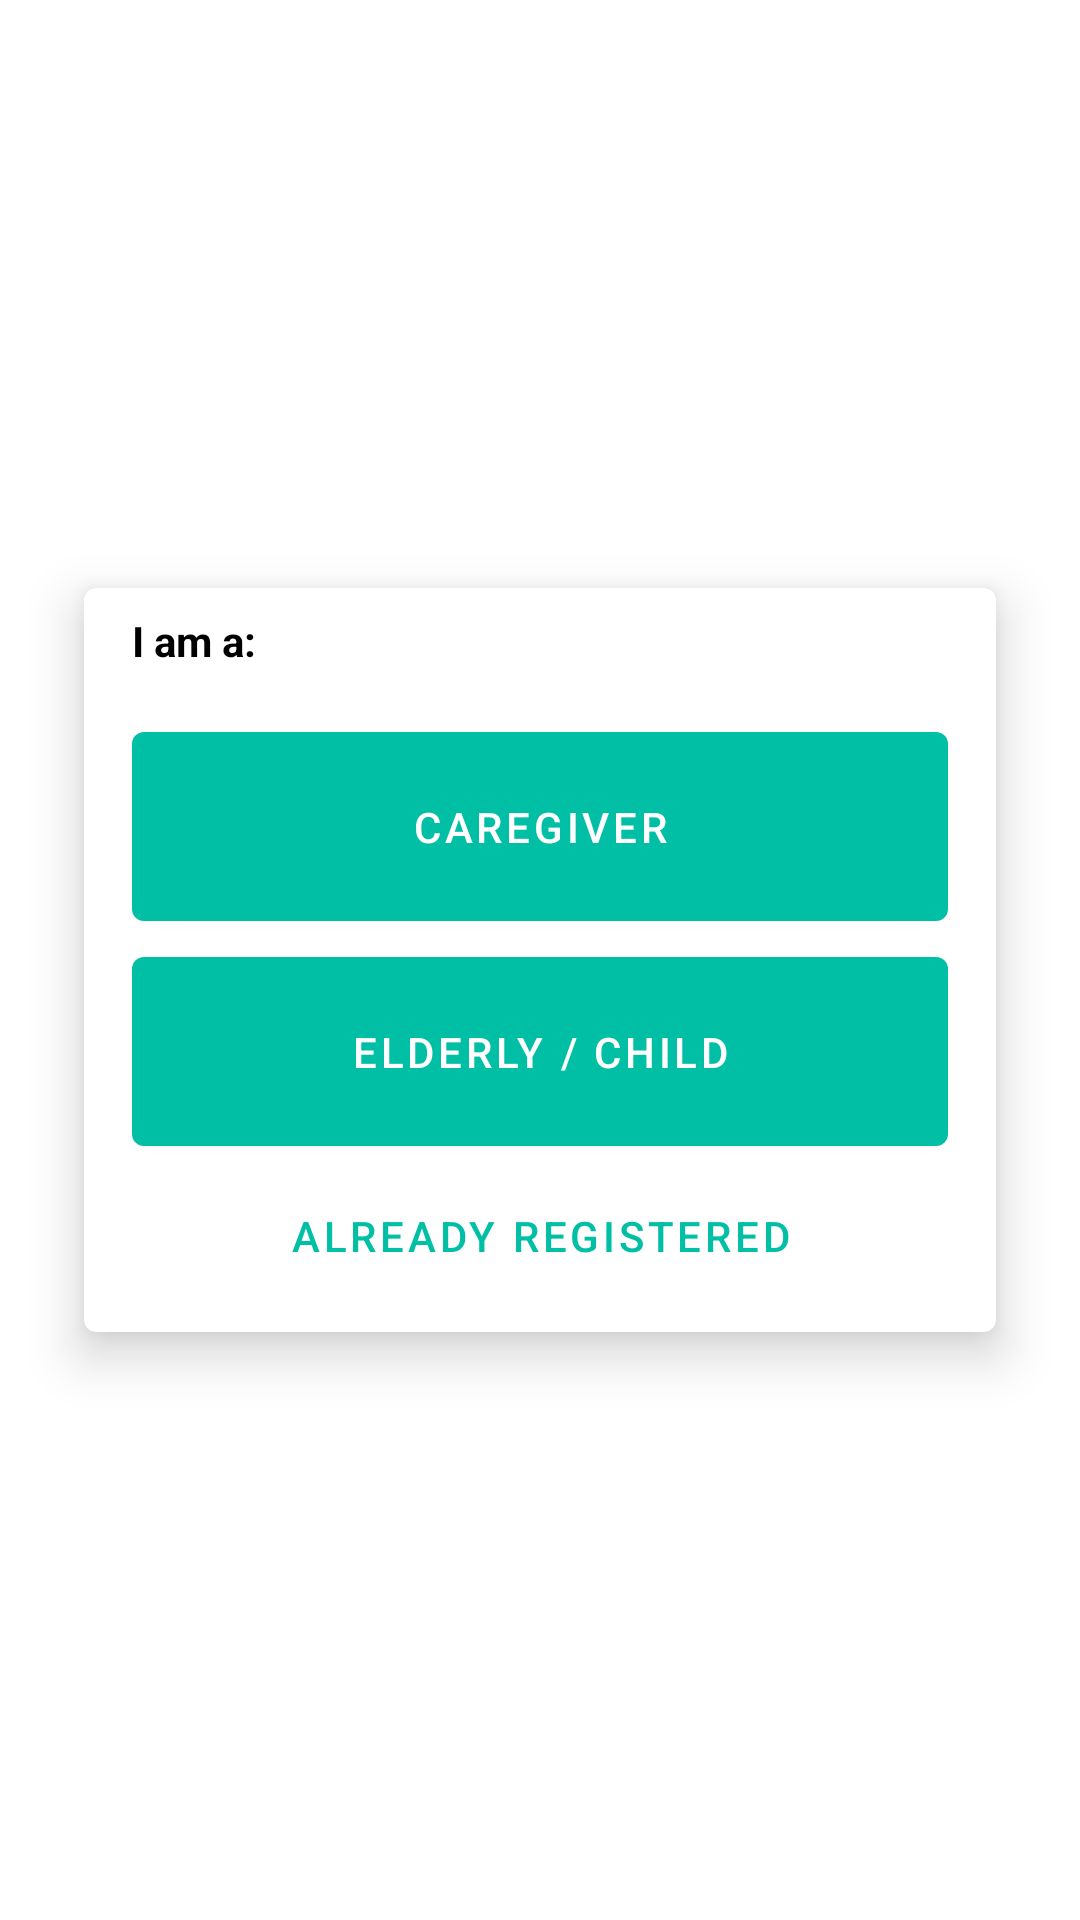

Reconstruct the res/layout file that produces this screen, plus the resources it refers to.
<!-- AndroidManifest.xml: application theme Theme.Foundvio.NoActionBar -->
<!-- res/layout/fragment_usertype.xml -->
<?xml version="1.0" encoding="utf-8"?>
<FrameLayout xmlns:android="http://schemas.android.com/apk/res/android"
    xmlns:app="http://schemas.android.com/apk/res-auto"
    xmlns:tools="http://schemas.android.com/tools"
    android:layout_width="match_parent"
    android:layout_height="match_parent"
    tools:context=".setup.UsertypeFragment">

    <androidx.constraintlayout.widget.ConstraintLayout
        android:layout_width="match_parent"
        android:layout_height="match_parent">

        <com.google.android.material.card.MaterialCardView
            android:layout_width="match_parent"
            android:layout_height="wrap_content"
            android:layout_margin="28dp"
            app:cardElevation="10dp"
            app:cardMaxElevation="16dp"
            app:layout_constraintBottom_toBottomOf="parent"
            app:layout_constraintEnd_toEndOf="parent"
            app:layout_constraintStart_toStartOf="parent"
            app:layout_constraintTop_toTopOf="parent">

            <LinearLayout
                android:layout_width="match_parent"
                android:layout_height="match_parent"
                android:orientation="vertical"
                android:paddingHorizontal="16dp"
                android:paddingVertical="8dp">

                <TextView
                    android:layout_width="match_parent"
                    android:layout_height="wrap_content"
                    android:text="I am a:" />

                <Space
                    android:layout_width="match_parent"
                    android:layout_height="15dp" />

                <com.google.android.material.button.MaterialButton
                    android:id="@+id/tracker_btn"
                    android:layout_width="match_parent"
                    android:layout_height="75dp"
                    android:text="Caregiver" />

                <com.google.android.material.button.MaterialButton
                    android:id="@+id/trackee_btn"
                    android:layout_width="match_parent"
                    android:layout_height="75dp"
                    android:text="Elderly / Child" />

                <Button
                    android:id="@+id/registered_btn"
                    style="@style/Widget.MaterialComponents.Button.TextButton"
                    android:layout_width="match_parent"
                    android:layout_height="wrap_content"
                    android:text="Already Registered" />

            </LinearLayout>

        </com.google.android.material.card.MaterialCardView>

    </androidx.constraintlayout.widget.ConstraintLayout>

</FrameLayout>
<!-- resources referenced by this layout -->
<resources>
  <style name="Theme.Foundvio.NoActionBar">
          <item name="windowActionBar">false</item>
          <item name="windowNoTitle">true</item>
      </style>
</resources>
